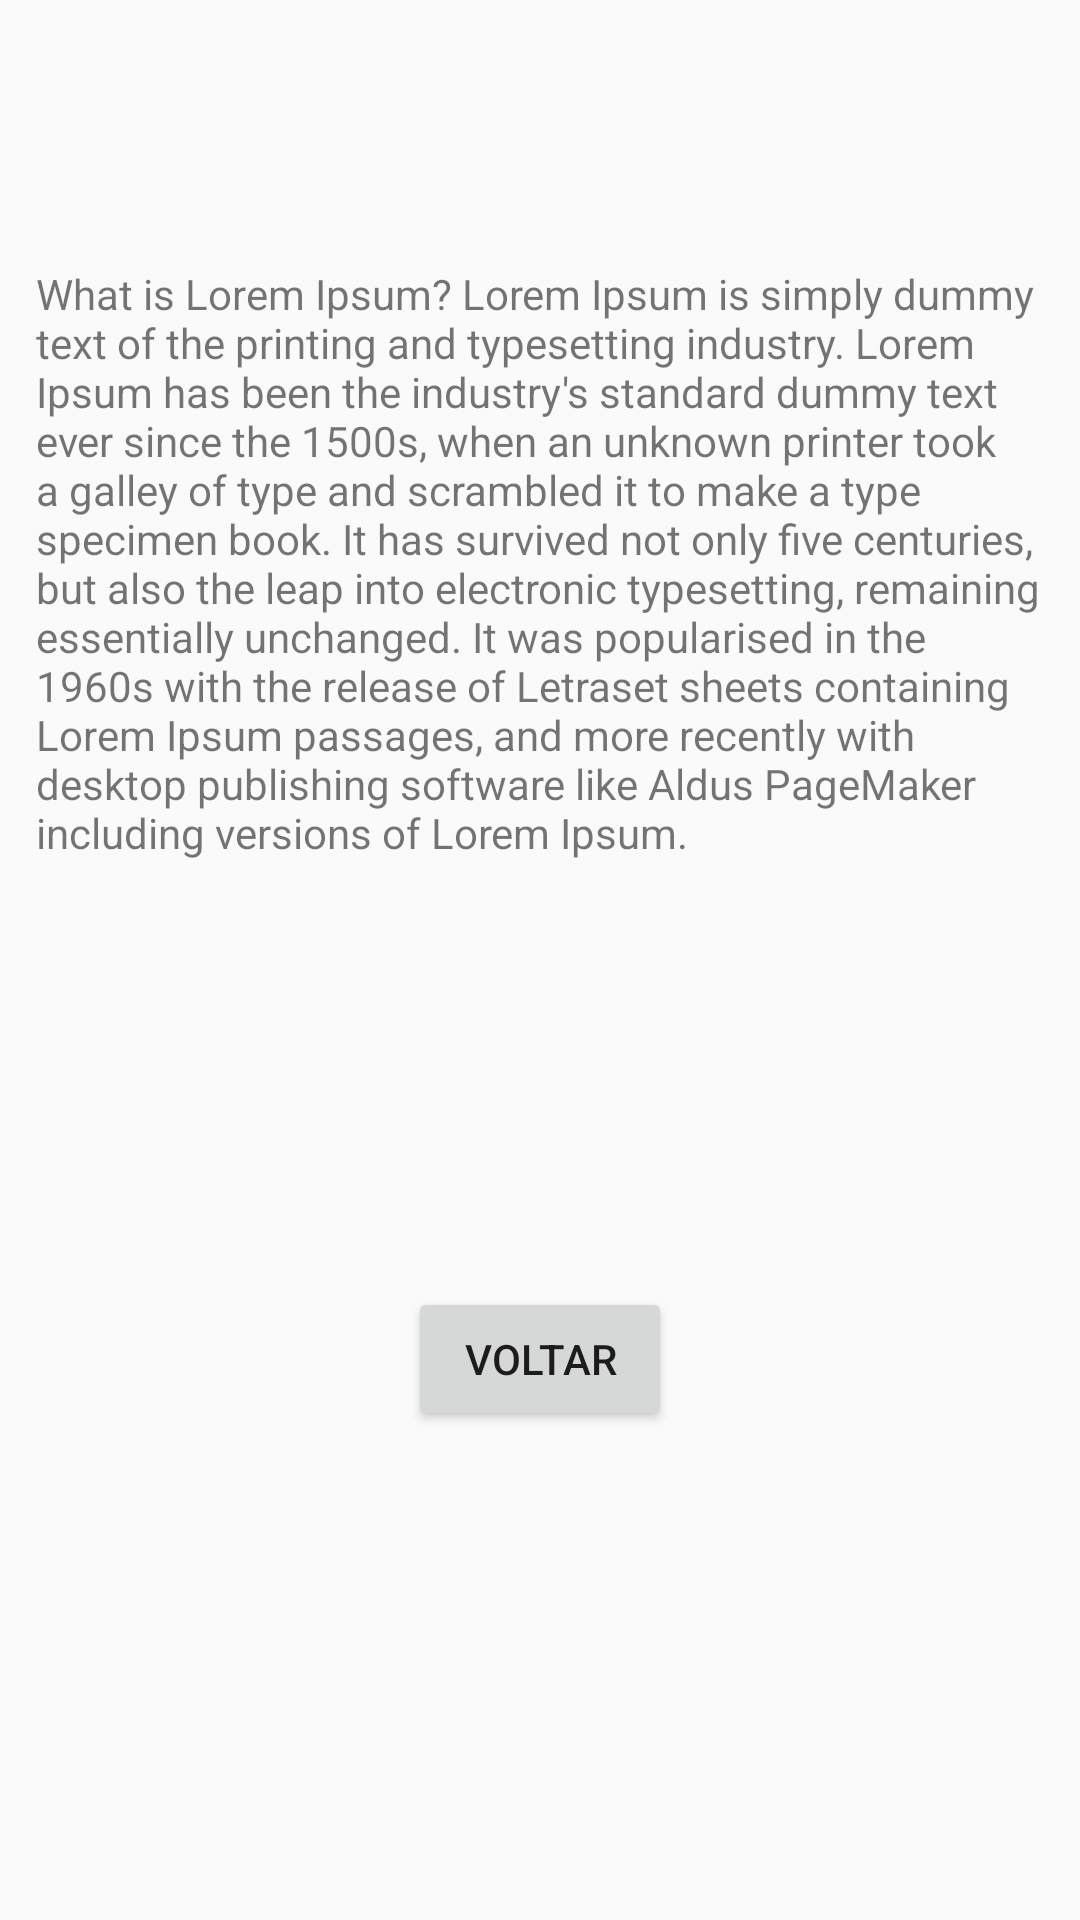

Write the Android layout XML for this screen, with the resource values it uses.
<!-- AndroidManifest.xml: application theme Theme.AppInstitucional -->
<!-- res/layout/menu_contato.xml -->
<?xml version="1.0" encoding="utf-8"?>
<RelativeLayout xmlns:android="http://schemas.android.com/apk/res/android"
    xmlns:app="http://schemas.android.com/apk/res-auto"
    android:layout_width="match_parent"
    android:layout_height="match_parent">

    <ImageView
        android:id="@+id/imageView4"
        android:layout_width="wrap_content"
        android:layout_height="wrap_content"
        android:layout_alignParentStart="true"
        android:layout_alignParentTop="true"
        android:layout_marginStart="5dp"
        android:layout_marginTop="2dp"
        android:src="@drawable/menu_contato" />


    <TextView
        android:layout_width="wrap_content"
        android:layout_height="wrap_content"
        android:layout_alignParentStart="true"
        android:layout_alignParentBottom="true"
        android:layout_marginStart="12dp"
        android:layout_marginEnd="12dp"
        android:layout_marginBottom="353dp"
        android:text="@string/lorem" />

    <Button
        android:id="@+id/button4"
        android:layout_width="wrap_content"
        android:layout_height="wrap_content"
        android:layout_alignParentBottom="true"
        android:layout_centerHorizontal="true"
        android:layout_marginBottom="163dp"
        android:text="@string/voltar" />


</RelativeLayout>
<!-- resources referenced by this layout -->
<resources>
  <string name="lorem">What is Lorem Ipsum? Lorem Ipsum is simply dummy text of the printing and typesetting industry. Lorem Ipsum has been the industry\'s standard dummy text ever since the 1500s, when an unknown printer took a galley of type and scrambled it to make a type specimen book. It has survived not only five centuries, but also the leap into electronic typesetting, remaining essentially unchanged. It was popularised in the 1960s with the release of Letraset sheets containing Lorem Ipsum passages, and more recently with desktop publishing software like Aldus PageMaker including versions of Lorem Ipsum.</string>
  <string name="voltar">Voltar</string>
  <style name="Theme.AppInstitucional" parent="android:Theme.Material.Light.NoActionBar" />
</resources>
